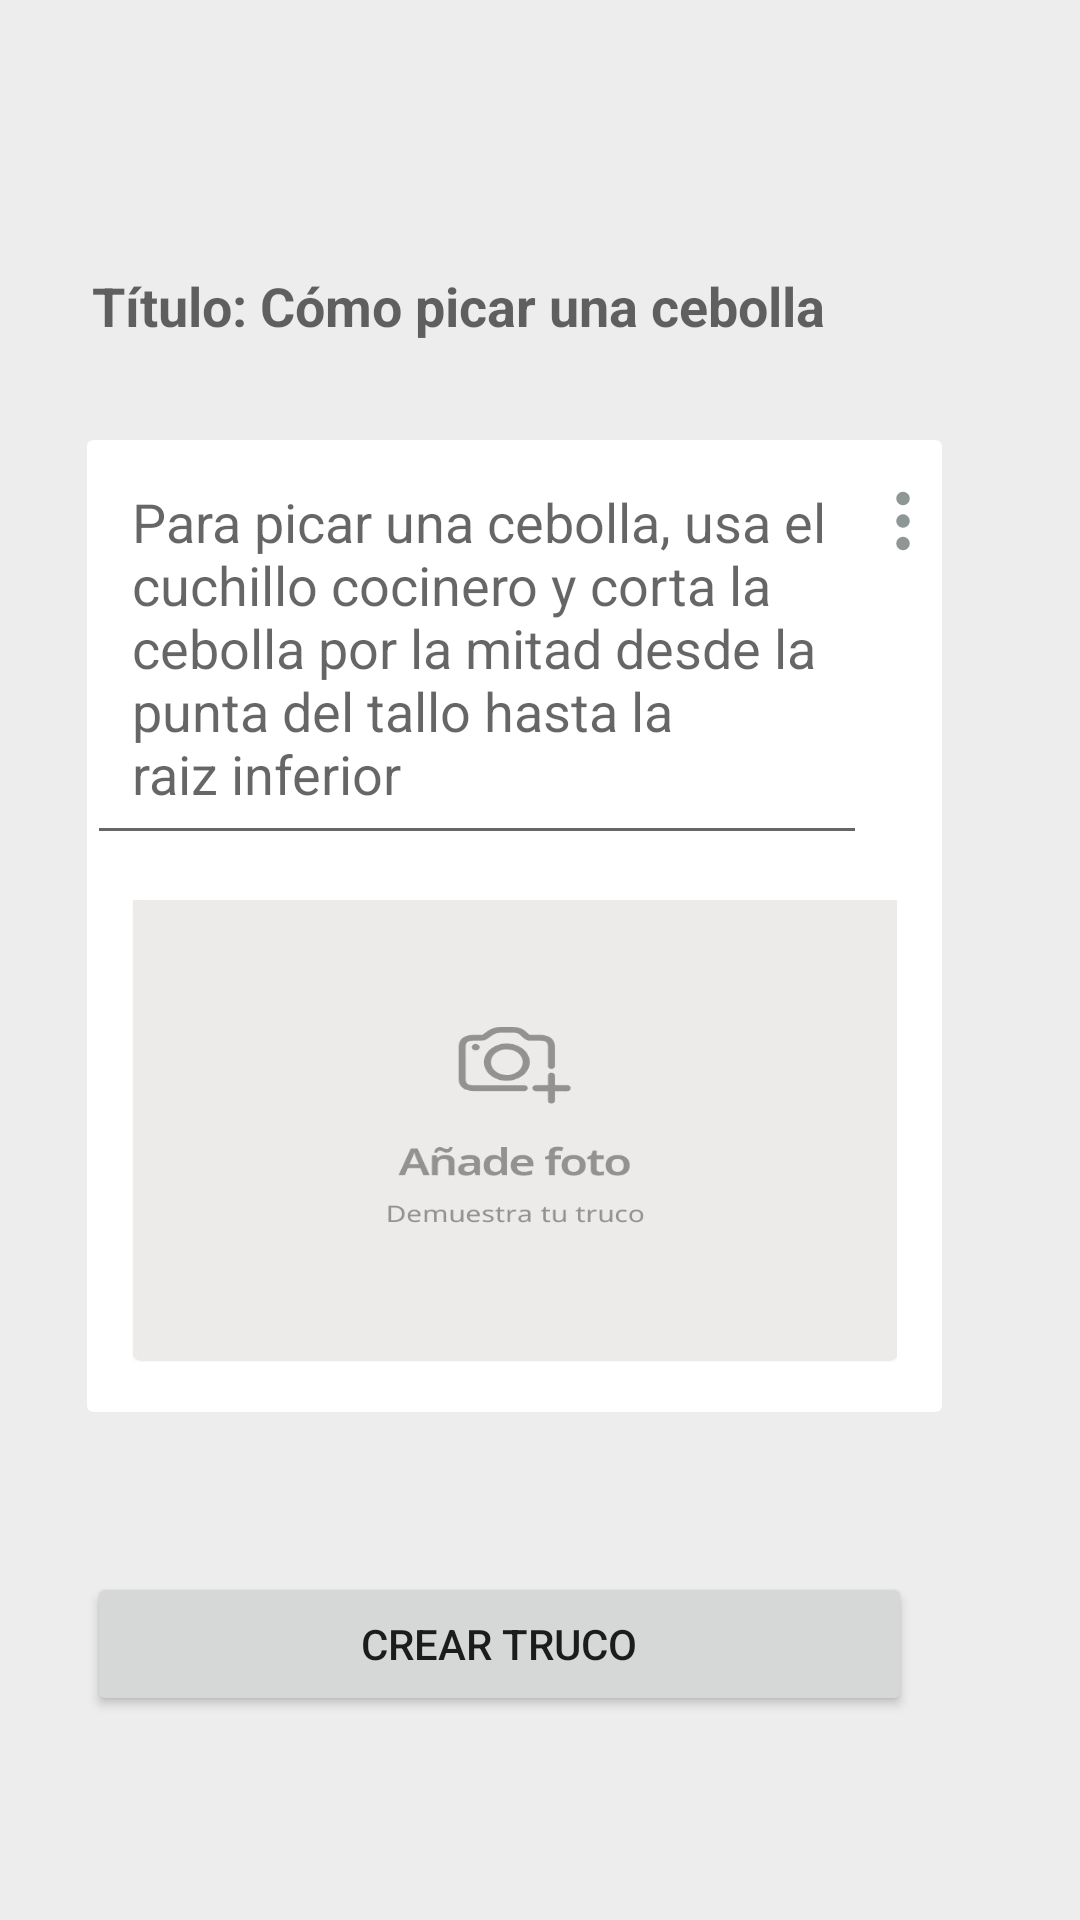

Layout XML and referenced resources for this Android screen:
<!-- AndroidManifest.xml: application theme AppTheme -->
<!-- res/layout/activity_crear_truco2.xml -->
<?xml version="1.0" encoding="utf-8"?>
<androidx.constraintlayout.widget.ConstraintLayout xmlns:android="http://schemas.android.com/apk/res/android"
    xmlns:app="http://schemas.android.com/apk/res-auto"
    xmlns:tools="http://schemas.android.com/tools"
    android:layout_width="match_parent"
    android:layout_height="match_parent"
    android:background="@color/colorPlomoClaro"
    tools:context=".activities.CrearTruco">


    <EditText
        android:id="@+id/et_titulo_truco"
        android:layout_width="274dp"
        android:layout_height="54dp"
        android:ems="10"
        android:hint="@string/formulario_truco_tit_descrp"
        android:inputType="textPersonName"
        android:textColor="@color/colorTituloReceta"
        android:textSize="18dp"
        android:textStyle="bold"
        android:background="@drawable/custom_input"
        app:layout_constraintBottom_toBottomOf="parent"
        app:layout_constraintEnd_toEndOf="parent"
        app:layout_constraintHorizontal_bias="0.357"
        app:layout_constraintStart_toStartOf="parent"
        app:layout_constraintTop_toTopOf="parent"
        app:layout_constraintVertical_bias="0.128" />

    <androidx.cardview.widget.CardView
        android:id="@+id/cardview_ingrediente"
        android:layout_width="285dp"
        android:layout_height="wrap_content"
        app:cardCornerRadius="2dp"
        app:cardElevation="0dp"
        app:cardPreventCornerOverlap="false"
        app:layout_constraintBottom_toBottomOf="parent"
        app:layout_constraintEnd_toEndOf="parent"
        app:layout_constraintHorizontal_bias="0.388"
        app:layout_constraintStart_toStartOf="parent"
        app:layout_constraintTop_toBottomOf="@+id/et_titulo_truco"
        app:layout_constraintVertical_bias="0.095">

        <LinearLayout
            android:layout_width="match_parent"
            android:layout_height="324dp"
            android:orientation="vertical">

            <LinearLayout
                android:layout_width="match_parent"
                android:layout_height="wrap_content"
                android:orientation="horizontal">

                <EditText
                    android:id="@+id/et_descripcion_truco"
                    android:layout_width="260dp"
                    android:layout_height="wrap_content"
                    android:ems="10"
                    android:hint="@string/formulario_truco_descrp_truco"
                    android:inputType="textPersonName"
                    android:padding="15dp" />

                <ImageView
                    android:id="@+id/img_three_dots_menu2_truco"
                    android:layout_width="wrap_content"
                    android:layout_height="wrap_content"
                    android:adjustViewBounds="true"
                    android:paddingTop="15dp"
                    android:scaleType="fitXY"
                    android:src="@drawable/ic_three_dots_vertical" />
            </LinearLayout>

            <ImageView
                android:id="@+id/img_truco"
                android:layout_width="match_parent"
                android:layout_height="154dp"

                android:layout_margin="15dp"
                android:adjustViewBounds="true"
                android:padding="0dp"
                android:scaleType="fitXY"
                android:src="@drawable/anade_foto_truco" />
        </LinearLayout>


    </androidx.cardview.widget.CardView>

    <Button
        android:id="@+id/btn_crear_truco"
        android:layout_width="275dp"
        android:layout_height="wrap_content"
        android:layout_marginTop="51dp"
        android:text="Crear truco"
        app:layout_constraintBottom_toBottomOf="parent"
        app:layout_constraintEnd_toEndOf="@+id/cardview_ingrediente"
        app:layout_constraintHorizontal_bias="0.0"
        app:layout_constraintStart_toStartOf="@+id/cardview_ingrediente"
        app:layout_constraintTop_toBottomOf="@+id/cardview_ingrediente"
        app:layout_constraintVertical_bias="0.035" />

</androidx.constraintlayout.widget.ConstraintLayout>
<!-- resources referenced by this layout -->
<resources>
  <color name="colorPlomoClaro">#EDEDED</color>
  <color name="colorTituloReceta">#515656</color>
  <!-- drawable anade_foto_truco: jpeg bitmap (drawable-v24, 41632 bytes) -->
  <!-- drawable custom_input (drawable) -->
  <?xml version="1.0" encoding="utf-8"?>
  <selector xmlns:android="http://schemas.android.com/apk/res/android">
  <item>
      <shape android:shape="rectangle">
          <corners android:radius="10dp"/>
          <solid android:color="@color/colorPlomoClaro"></solid>
      </shape>
  </item>
  </selector>
  <!-- drawable ic_three_dots_vertical (drawable) -->
  <vector android:height="24dp" android:viewportHeight="16"
      android:viewportWidth="16" android:width="24dp" xmlns:android="http://schemas.android.com/apk/res/android">
      <path android:fillColor="@color/colorNombreAutorReceta" android:pathData="M9.5,13a1.5,1.5 0,1 1,-3 0,1.5 1.5,0 0,1 3,0zM9.5,8a1.5,1.5 0,1 1,-3 0,1.5 1.5,0 0,1 3,0zM9.5,3a1.5,1.5 0,1 1,-3 0,1.5 1.5,0 0,1 3,0z"/>
  </vector>
  <string name="formulario_truco_descrp_truco">Para picar una cebolla, usa el \ncuchillo cocinero y corta la \ncebolla por la mitad desde la \npunta del tallo hasta la \nraiz inferior</string>
  <string name="formulario_truco_tit_descrp">Título: Cómo picar una cebolla</string>
  <style name="AppTheme" parent="Theme.MaterialComponents.Light.DarkActionBar">
          
          <item name="colorPrimary">@color/colorPrimary</item>
  
      </style>
  <color name="colorNombreAutorReceta">#8F9696</color>
  <color name="colorPrimary">#ff9933</color>
</resources>
